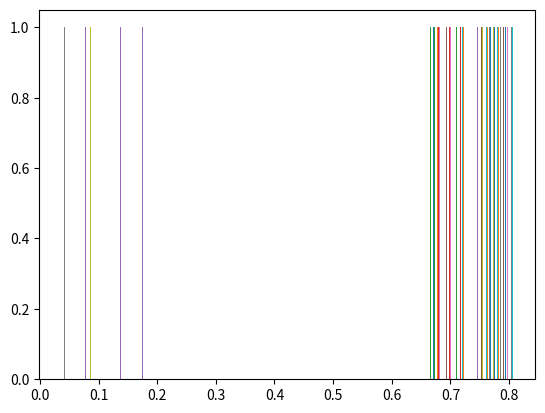

This figure's Python source:
import random
import matplotlib.pyplot as plt

x = [random.random() for i in range(5)]

samp = [random.choices(x, weights=x) for i in range(100)]
print(x)
plt.hist(samp)
plt.show()